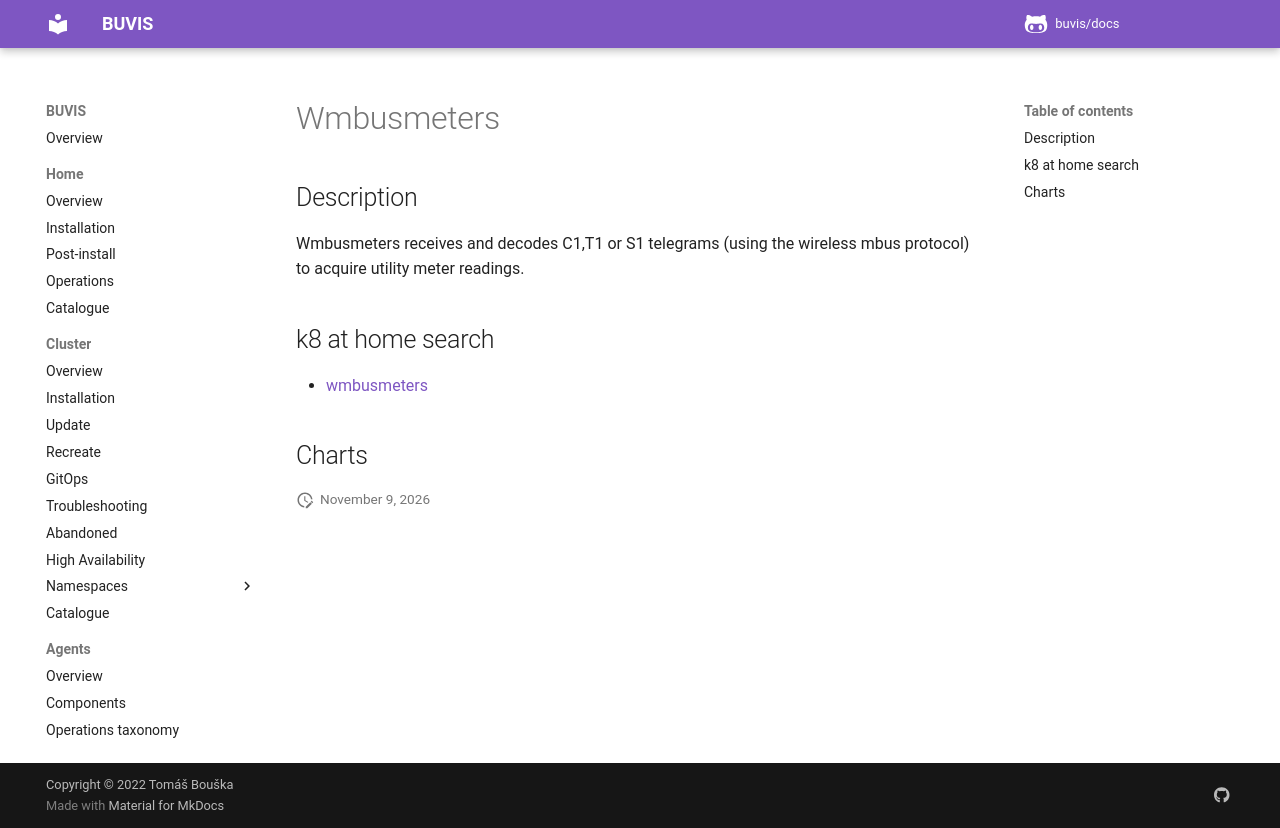

repository: buvis/docs · page: cluster/catalogue/wmbusmeters/index.html · generator: mkdocs

# Wmbusmeters

## Description

Wmbusmeters receives and decodes C1,T1 or S1 telegrams (using the wireless mbus protocol) to acquire utility meter readings.

## k8 at home search

- [wmbusmeters](https://nanne.dev/k8s-at-home-search/#/wmbusmeters)

## Charts
